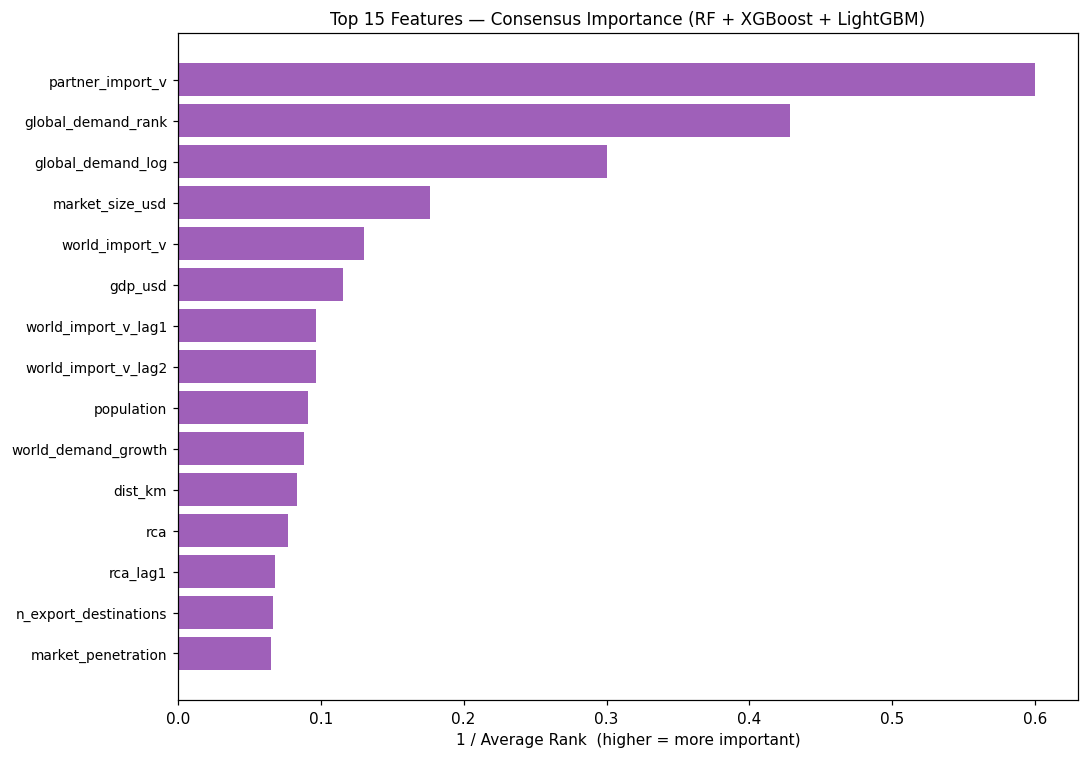

The table this chart was drawn from, first rows:
feature, avg_rank
partner_import_v, 1.667
global_demand_rank, 2.333
global_demand_log, 3.333
market_size_usd, 5.667
world_import_v, 7.667
gdp_usd, 8.667
world_import_v_lag1, 10.33
world_import_v_lag2, 10.33
population, 11.0
world_demand_growth, 11.33
dist_km, 12.0
rca, 13.0
rca_lag1, 14.67
n_export_destinations, 15.0
market_penetration, 15.33
alg_export_v, 17.0
hhi_export, 17.0
rca_lag2, 17.33
gdp_per_capita, 18.0
trade_balance_bilateral, 18.33
trade_coverage_ratio, 19.0
comlang_off, 19.33
distw_km, 19.67
trade_pct_gdp, 20.67
comcol, 25.0
contig, 25.0
market_penetration_lag2, 25.67
alg_export_v_lag2, 27.0
comlang_ethno, 29.0
smctry, 29.33
is_new_entry, 30.67
colony, 32.0
market_penetration_lag1, 32.5
alg_export_v_lag1, 32.5
alg_export_growth, 32.67
